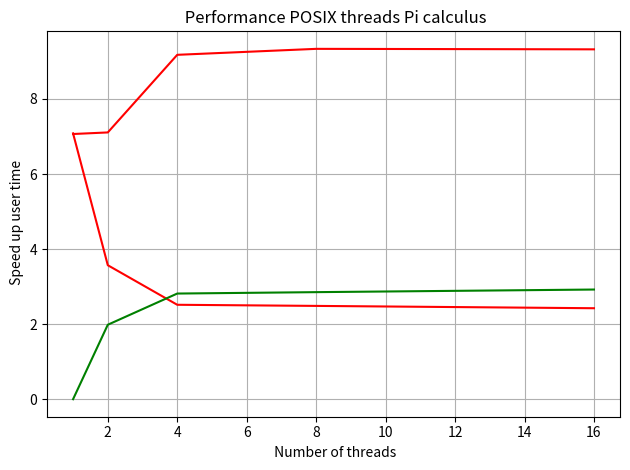

Reproduce this figure in Python.
import numpy as np
import matplotlib.pyplot as plt

#time user
Y = [7.066,7.108,9.176,9.335,9.322]
X = [1,2,4,8,16]
plt.plot(X,Y,color='red')
plt.xlabel(' Number of threads')
plt.ylabel(' User Time Response')
plt.tight_layout()
plt.title(' Performance POSIX threads Pi calculus')
plt.grid()
plt.show()

#time real
Y = [7.083,3.57,2.516,2.486,2.424]
X = [1,2,4,8,16]
plt.plot(X,Y,color='red')
plt.xlabel(' Number of threads')
plt.ylabel(' Real time response')
plt.tight_layout()
plt.title(' Performance POSIX threads Pi calculus')
plt.grid()
plt.show()

#speed up user
"""
Y = [0,0.9940,0.7700,0.7569,0.7579]
X = [1,2,4,8,16]
plt.plot(X,Y,color='green')
plt.xlabel(' Number of threads')
plt.ylabel(' Speed up user time')
plt.tight_layout()
plt.title(' Performance POSIX threads Pi calculus')
plt.grid()
plt.show()
"""

#speed up real time
Y = [0,1.9840,2.8151,2.8525,2.9220]
X = [1,2,4,8,16]
plt.plot(X,Y,color='green')
plt.xlabel(' Number of threads')
plt.ylabel(' Speed up user time')
plt.tight_layout()
plt.title(' Performance POSIX threads Pi calculus')
plt.grid()
plt.show()



